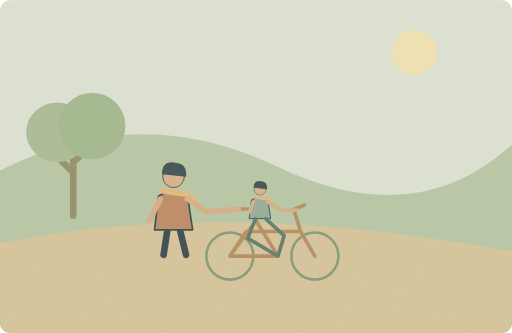
t = 0.00 s
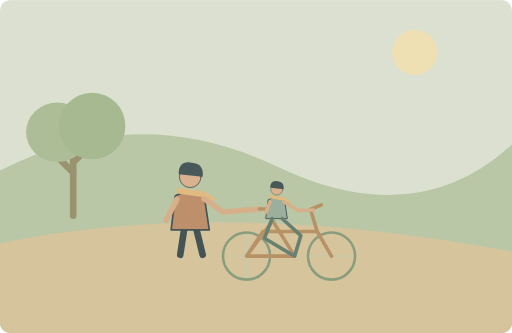
t = 1.25 s
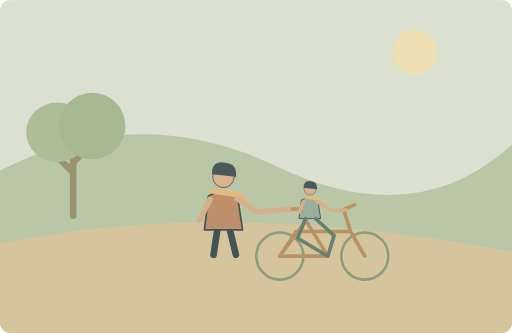
t = 3.75 s
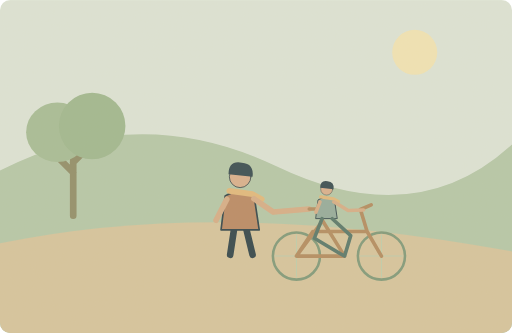
t = 5.00 s
t = 6.25 s: frame unchanged from t = 3.75 s, image omitted
t = 8.75 s: frame unchanged from t = 1.25 s, image omitted

The animated SVG that drew these frames (rendered in a browser with its animation timeline set to each time). Animation: 3 SMIL elements (animateTransform=3); one cycle of 10.00 s, repeats indefinitely.

<svg xmlns="http://www.w3.org/2000/svg" width="1000" height="650" viewBox="0 0 1000 650" role="img" aria-labelledby="title desc"><title id="title">单词小故事</title><desc id="desc">Her father taught her to ride a bicycle.</desc><metadata>{"wordId": "father", "dailyExample": "Her father taught her to ride a bicycle.", "source": "https://github.com/go1app/word-atlas/blob/main/public/atlas/entries/1.json", "attribution": "Word Atlas contributors — CC BY 4.0", "license": "https://creativecommons.org/licenses/by/4.0/", "changes": "New original vector animation interpreting the daily example.", "durationSeconds": 10}</metadata><defs><clipPath id="frame"><rect width="1000" height="650" rx="20"/></clipPath><filter id="paper"><feTurbulence type="fractalNoise" baseFrequency=".74" numOctaves="3" stitchTiles="stitch"/><feColorMatrix type="saturate" values="0"/><feComponentTransfer><feFuncA type="linear" slope=".065"/></feComponentTransfer><feBlend in="SourceGraphic" mode="soft-light"/></filter><filter id="glow" x="-100%" y="-100%" width="300%" height="300%"><feGaussianBlur stdDeviation="8"/></filter></defs><g clip-path="url(#frame)"><rect x="0" y="0" width="1000" height="650" rx="0" fill="#dce5d8" /><circle cx="810" cy="102" r="44" fill="#f1e5b5" /><path d="M0 333Q270 195 541 325T1000 282V650H0Z" fill="#b4c7a8" stroke="none" stroke-width="2" stroke-linecap="round" stroke-linejoin="round" /><path d="M0 475Q433 385 1000 491V650H0Z" fill="#d5c49d" stroke="none" stroke-width="2" stroke-linecap="round" stroke-linejoin="round" /><path d="M143 421V281M143 337L109 303M143 317L177 283" fill="none" stroke="#8e8c67" stroke-width="13" stroke-linecap="round" stroke-linejoin="round" /><ellipse cx="112" cy="258" rx="61" ry="58" fill="#a5bc95"/><ellipse cx="180" cy="246" rx="65" ry="65" fill="#9eb78f"/><g><animateTransform attributeName="transform" type="translate" values="-65 0;65 0;-65 0" keyTimes="0;.5;1" dur="10s" repeatCount="indefinite"/><g transform="translate(404 397) scale(1.62)" stroke="#2c4148" stroke-linecap="round" stroke-linejoin="round"><path d="M-7 29L-12 62M7 29L15 62" fill="none" stroke="#2c4148" stroke-width="8" stroke-linecap="round" stroke-linejoin="round" /><path d="M-18 -9Q0 -20 17 -8L23 32H-23Z" fill="#b98762" stroke="#2c4148" stroke-width="2" stroke-linecap="round" stroke-linejoin="round" /><circle cx="0" cy="-32" r="13" fill="#d9af8c" /><path d="M-14 -35Q-14 -52 2 -49Q17 -48 15 -32Z" fill="#32474e" stroke="none" stroke-width="2" stroke-linecap="round" stroke-linejoin="round" /><path d="M-13 -15L15 -11 26 -5" fill="none" stroke="#e1b97b" stroke-width="7" stroke-linecap="round" stroke-linejoin="round" /></g><path d="M378 389L357 430M431 388L469 414 539 408" fill="none" stroke="#d6ad86" stroke-width="11" stroke-linecap="round" stroke-linejoin="round" /><circle cx="514" cy="500" r="46" fill="none" stroke="#7d9879" stroke-width="5"/><g><animateTransform attributeName="transform" type="rotate" values="0 514 500;360 514 500" keyTimes="0;1" dur="5s" repeatCount="indefinite"/><path d="M473 500H555M514 459V541" fill="none" stroke="#bdcead" stroke-width="2" stroke-linecap="round" stroke-linejoin="round" /></g><circle cx="680" cy="500" r="46" fill="none" stroke="#7d9879" stroke-width="5"/><g><animateTransform attributeName="transform" type="rotate" values="0 680 500;360 680 500" keyTimes="0;1" dur="5s" repeatCount="indefinite"/><path d="M639 500H721M680 459V541" fill="none" stroke="#bdcead" stroke-width="2" stroke-linecap="round" stroke-linejoin="round" /></g><path d="M514 500L565 431 608 500H514L546 452H652L680 500M565 431L556 408M539 408H574M652 452L639 409 660 400" fill="none" stroke="#b18a5e" stroke-width="7" stroke-linecap="round" stroke-linejoin="round" /><g transform="translate(573 398) scale(0.9)" stroke="#2c4148" stroke-linecap="round" stroke-linejoin="round"><path d="M-18 -9Q0 -20 17 -8L23 32H-23Z" fill="#92aa9b" stroke="#2c4148" stroke-width="2" stroke-linecap="round" stroke-linejoin="round" /><circle cx="0" cy="-32" r="13" fill="#d9af8c" /><path d="M-14 -35Q-14 -52 2 -49Q17 -48 15 -32Z" fill="#32474e" stroke="none" stroke-width="2" stroke-linecap="round" stroke-linejoin="round" /><path d="M-13 -15L15 -11 26 -5" fill="none" stroke="#e1b97b" stroke-width="7" stroke-linecap="round" stroke-linejoin="round" /></g><path d="M560 394L552 414" fill="none" stroke="#d6ad86" stroke-width="7" stroke-linecap="round" stroke-linejoin="round" /><path d="M587 394L615 411 645 410" fill="none" stroke="#d6ad86" stroke-width="7" stroke-linecap="round" stroke-linejoin="round" /><path d="M564 427L549 465 604 498M584 427L620 460 608 500" fill="none" stroke="#547568" stroke-width="7" stroke-linecap="round" stroke-linejoin="round" /></g><rect width="1000" height="650" fill="#ddc8a0" opacity=".14" filter="url(#paper)" pointer-events="none"/></g></svg>
